Run: headless pygame with SDL's dummy video driver; simulated clock (each Clock.tick advances the game by its frame time, no real sleeping); random seed 0; keys injected as events and as key.get_pressed() state; no mouse input.
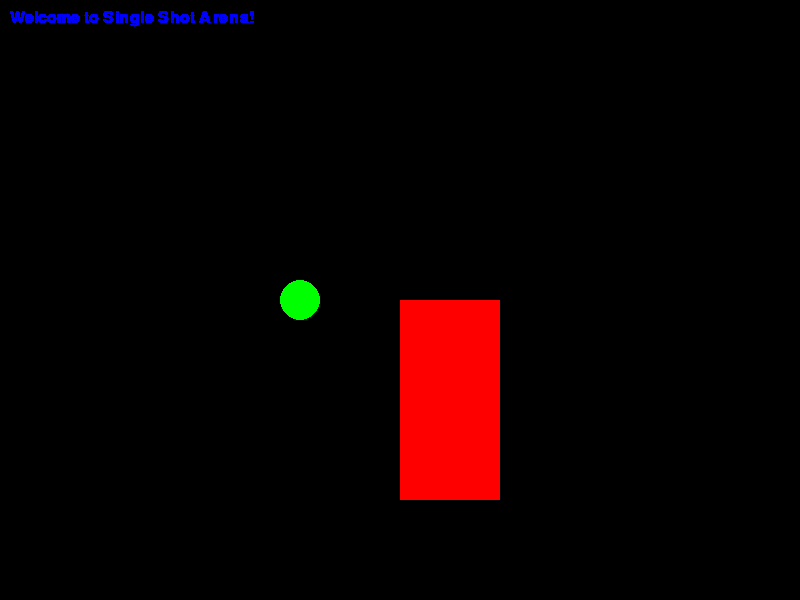
Frame 1 of 4 · flips 1–60 · no input
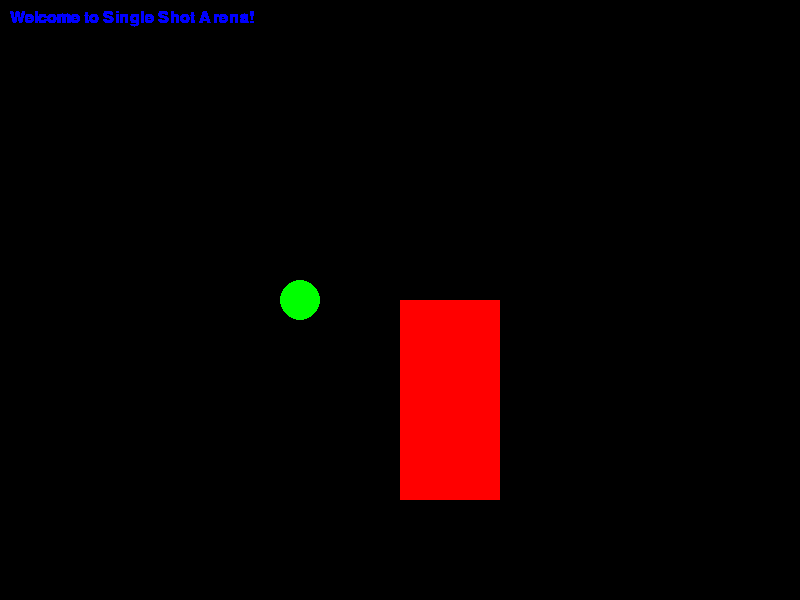
Frame 2 of 4 · flips 61–180 · tapped SPACE, RETURN · held RIGHT (→), D
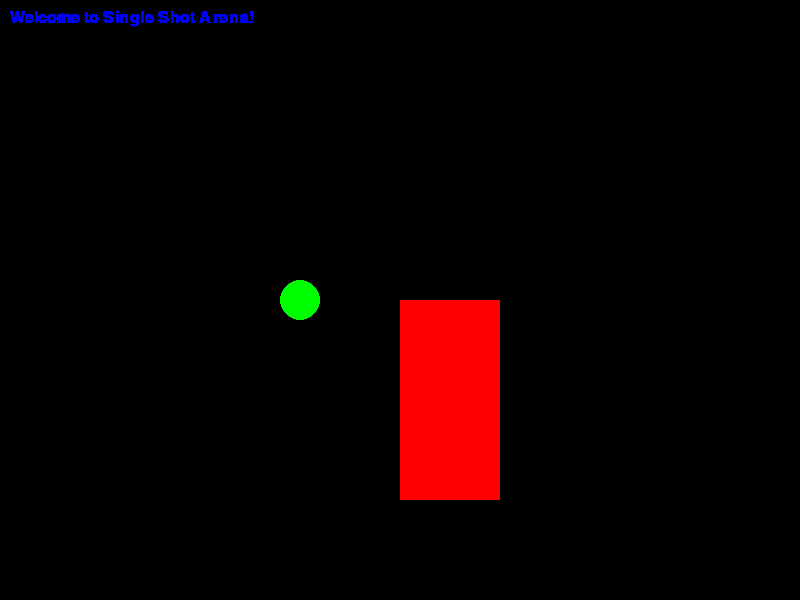
Frame 3 of 4 · flips 181–300 · held DOWN (↓), S
Frame 4 of 4 · flips 301–420 · held LEFT (←), A, UP (↑), W · screen unchanged from frame 3, image omitted

The pygame program that drew these frames:

import pygame, os 

GAME_PATH = os.path.dirname(os.path.abspath(__file__))


def get_asset_path(filename: str) -> str:
    '''Returns the path to an asset file, given its filename.'''
    return os.path.join(GAME_PATH, "assets", filename)


# Initialize Pygame
pygame.init()

# -- Configuration and Constants --

GAME_TITLE = "Single Shot Arena"

SCREEN_WIDTH = 800
SCREEN_HEIGHT = 600
MAX_FPS = 60
PLAYER_SPEED = 1

# Colors 
wHITE = (255, 255, 255)
BLACK = (0, 0, 0)
BLUE = (0, 0, 255)

# Set up the display
screen = pygame.display.set_mode((SCREEN_WIDTH, SCREEN_HEIGHT))
pygame.display.set_caption(GAME_TITLE)

# Define fonts
FONT_INFO = pygame.font.SysFont("Arial", 24)

# Draw text
def draw_text(txt, color, position=(10,10)):
    text_surface = FONT_INFO.render(txt, True, color)
    screen.blit(text_surface, position)
    
class Player(pygame.sprite.Sprite):
    def __init__(self):
        super().__init__()
        
        self.image = pygame.Surface((100, 200))
        self.image.fill (BLUE)
        

# Game loop
running = True
while running:
    # Event handling 
    for event in pygame.event.get():
        if event.type == pygame.QUIT:
            running = False
    # Drawing
    draw_text("Welcome to Single Shot Arena!", BLUE, (10, 10))
    pygame.draw.circle(screen, (0, 255, 0), (300,300), 20)
    pygame.draw.rect(screen, (255, 0, 0), (400, 300, 100, 200))
    # Update display
    pygame.display.flip()

# Quit Pygame
pygame.quit() 
